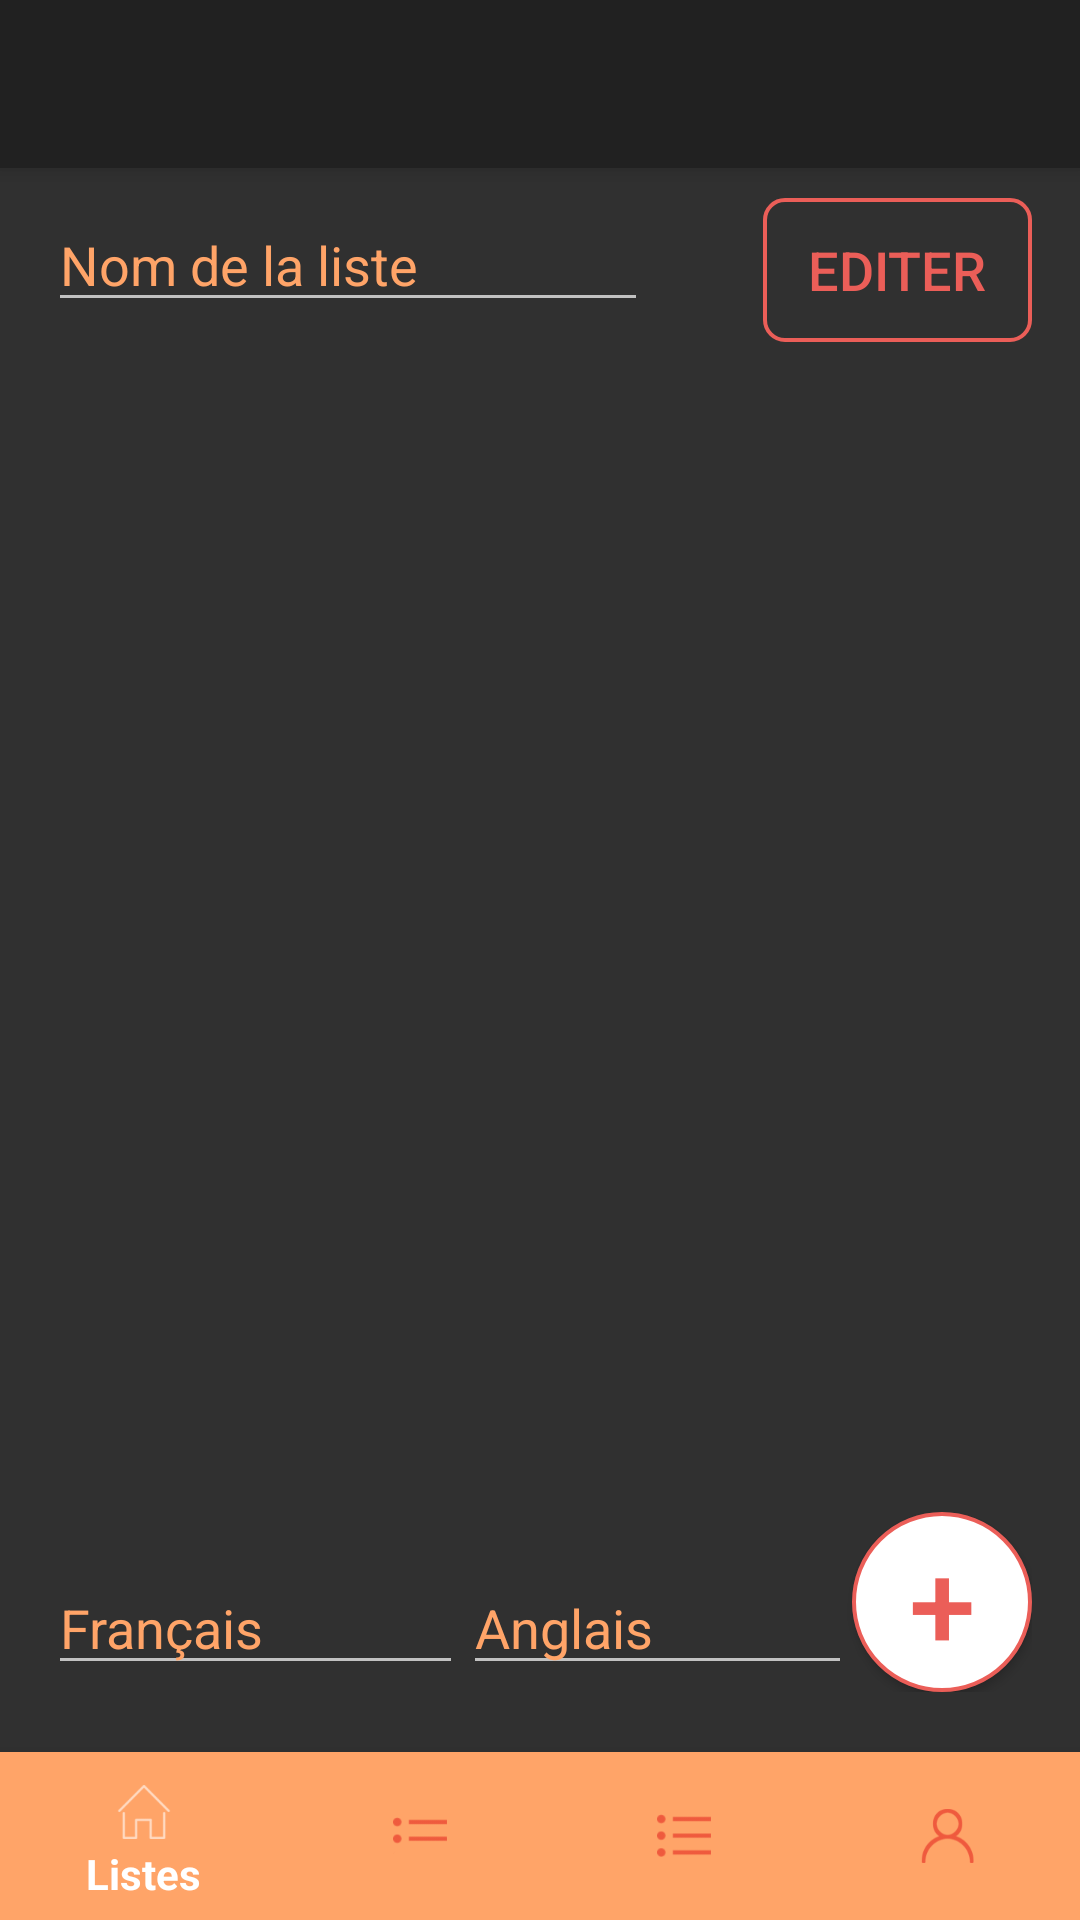

Android layout source for this screen:
<!-- AndroidManifest.xml: application theme Theme.AppCompat -->
<!-- res/layout/activity_edit_list_verb.xml -->
<?xml version="1.0" encoding="utf-8"?>
<RelativeLayout xmlns:android="http://schemas.android.com/apk/res/android"
xmlns:tools="http://schemas.android.com/tools"
xmlns:app="http://schemas.android.com/apk/res-auto"
android:id="@+id/activity_main"
android:layout_width="match_parent"
android:layout_height="match_parent"
tools:context="com.babel.mybabelapplication.EditListVerbActivity">


<RelativeLayout
    android:layout_width="match_parent"
    android:layout_height="match_parent"
    android:paddingBottom="@dimen/activity_vertical_margin"
    android:paddingLeft="@dimen/activity_horizontal_margin"
    android:paddingRight="@dimen/activity_horizontal_margin"
    android:paddingTop="@dimen/activity_vertical_margin"
    android:layout_marginTop="50dp"
    android:layout_marginBottom="60dp">

    <EditText
        android:layout_width="wrap_content"
        android:layout_height="wrap_content"
        android:width="200dp"
        android:layout_alignParentTop="true"
        android:layout_alignParentLeft="true"
        android:layout_alignParentStart="true"
        android:hint="@string/create_liste_name_placeholder"
        android:textColorHint="@color/bottomNavColor"
        android:textColor="#eb5e58"
        android:id="@+id/edit_text_voc_list_name"/>

    <Button
        android:layout_width="wrap_content"
        android:layout_height="wrap_content"
        android:text="@string/edit_button"
        android:layout_alignParentTop="true"
        android:layout_alignParentRight="true"
        android:background="@drawable/button_rectangle"
        android:paddingLeft="15dp"
        android:paddingRight="15dp"
        android:textColor="#eb5e58"
        android:textSize="18sp"
        android:id="@+id/edit_voc_list_button"/>

    <ListView
        android:layout_width="wrap_content"
        android:layout_height="295dp"
        android:layout_below="@+id/edit_text_voc_list_name"
        android:id="@+id/list_view_create_voc"
        />

    <LinearLayout
        android:layout_width="match_parent"
        android:layout_height="wrap_content"
        android:orientation="horizontal"
        android:layout_alignParentBottom="true">
        <EditText
            android:layout_width="wrap_content"
            android:layout_height="wrap_content"
            android:layout_above="@+id/edit_text_voc_english"
            android:hint="@string/placeholder_create_voc_fr"
            android:textColorHint="@color/bottomNavColor"
            android:textColor="#eb5e58"
            android:id="@+id/edit_text_voc_french"
            android:layout_weight=".4"/>

        <EditText
            android:layout_width="wrap_content"
            android:layout_height="wrap_content"
            android:hint="@string/placeholder_create_voc_en"
            android:textColorHint="@color/bottomNavColor"
            android:textColor="#eb5e58"
            android:id="@+id/edit_text_voc_english"
            android:layout_weight=".4"/>

        <Button
            android:layout_width="60dp"
            android:layout_height="60dp"
            android:text="+"
            android:textSize="40sp"
            android:textColor="#eb5e58"
            android:background="@drawable/button_circle"
            android:id="@+id/create_voc_button"/>
    </LinearLayout>
</RelativeLayout>


<android.support.design.widget.BottomNavigationView
    android:id="@+id/bottom_navigation"
    android:layout_width="match_parent"
    android:layout_height="wrap_content"
    android:layout_alignParentBottom="true"
    app:itemBackground="@color/bottomNavColor"
    app:itemIconTint="@drawable/nav_item_color_state"
    app:itemTextColor="@drawable/nav_item_color_state"
    app:menu="@menu/bottom_navigation_main" />


<android.support.design.widget.CoordinatorLayout xmlns:android="http://schemas.android.com/apk/res/android"
    xmlns:app="http://schemas.android.com/apk/res-auto"
    android:layout_width="match_parent"
    android:layout_height="match_parent">

    <android.support.design.widget.AppBarLayout
        android:layout_width="match_parent"
        android:layout_height="wrap_content"
        android:theme="@style/ThemeOverlay.AppCompat.Dark.ActionBar">

        <android.support.v7.widget.Toolbar
            android:id="@+id/toolbar"
            android:layout_width="match_parent"
            android:layout_height="?attr/actionBarSize"
            android:background="?attr/colorPrimary"
            app:layout_scrollFlags="scroll|enterAlways"
            app:popupTheme="@style/ThemeOverlay.AppCompat.Light"
            android:title="@string/title_activity_profile"/>
    </android.support.design.widget.AppBarLayout>
</android.support.design.widget.CoordinatorLayout>

</RelativeLayout>
<!-- resources referenced by this layout -->
<resources>
  <color name="bottomNavColor">#ffa468</color>
  <dimen name="activity_horizontal_margin">16dp</dimen>
  <dimen name="activity_vertical_margin">16dp</dimen>
  <!-- drawable button_circle (drawable) -->
  <?xml version="1.0" encoding="utf-8"?>
  <ripple xmlns:android="http://schemas.android.com/apk/res/android"
      android:color="#c20586">
      <item>
          <shape android:shape="oval">
              <stroke android:width="1.3dp" android:color="#eb5e58" />
              <solid android:color="#ffffff"/>
          </shape>
      </item>
  </ripple>
  <!-- drawable button_rectangle (drawable) -->
  <?xml version="1.0" encoding="utf-8"?>
  <shape xmlns:android="http://schemas.android.com/apk/res/android"
      android:shape="rectangle">
      <corners android:radius="6.7dp" />
      <stroke android:width="1.3dp" android:color="#eb5e58" />
  </shape>
  <!-- drawable nav_item_color_state (drawable) -->
  <?xml version="1.0" encoding="utf-8"?>
  <selector xmlns:android="http://schemas.android.com/apk/res/android">
      <item android:color="@color/bottomNavTextColor" android:state_checked="true"/>
      <item android:color="@color/colorPrimaryDark" android:state_checked="false"/>
  </selector>
  <string name="create_liste_name_placeholder">Nom de la liste</string>
  <string name="edit_button">EDITER</string>
  <string name="placeholder_create_voc_en">Anglais</string>
  <string name="placeholder_create_voc_fr">Français</string>
  <string name="title_activity_profile">Mon profil</string>
  <color name="bottomNavTextColor">#FFFFFF</color>
  <color name="colorPrimaryDark">#E42921</color>
</resources>
